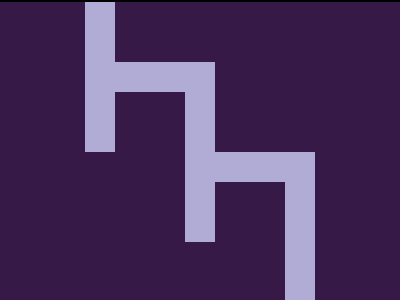

Recreate this image using only HTML and CSS.

<!DOCTYPE html>
<html lang="en">
  <head>
    <meta charset="UTF-8" />
    <meta name="viewport" content="width=device-width, initial-scale=1.0" />
    <title>168. Carpet</title>
    <style>
      section {
        width: 400px;
        height: 300px;
        overflow: hidden;
        position: relative !important;
        border: 2px solid black;
        box-sizing: content-box !important;
      }
      html {
        min-height: 100vh;
        display: grid;
        place-content: center;
        background: gainsboro !important;
      }

      * {
        margin: 0;
        background: #371948;
      }
      p,
      p ~ * {
        position: absolute;
        background: #b0acd5;
        width: 30px;
        height: 150px;
        left: 85px;
      }
      p {
        left: 185px;
        top: 60px;
        height: 180px;
      }
      h6 {
        left: 285px;
        top: 150px;
      }
      h5 ~ * {
        rotate: 90deg;
        left: 145px;
        top: 30px;
        height: 90px;
      }
      h3 {
        top: 120px;
        left: 225px;
      }
    </style>
  </head>
  <body>
    <section>
      <p></p>
      <h6></h6>
      <h5></h5>
      <h4></h4>
      <h3></h3>
    </section>
  </body>
</html>
